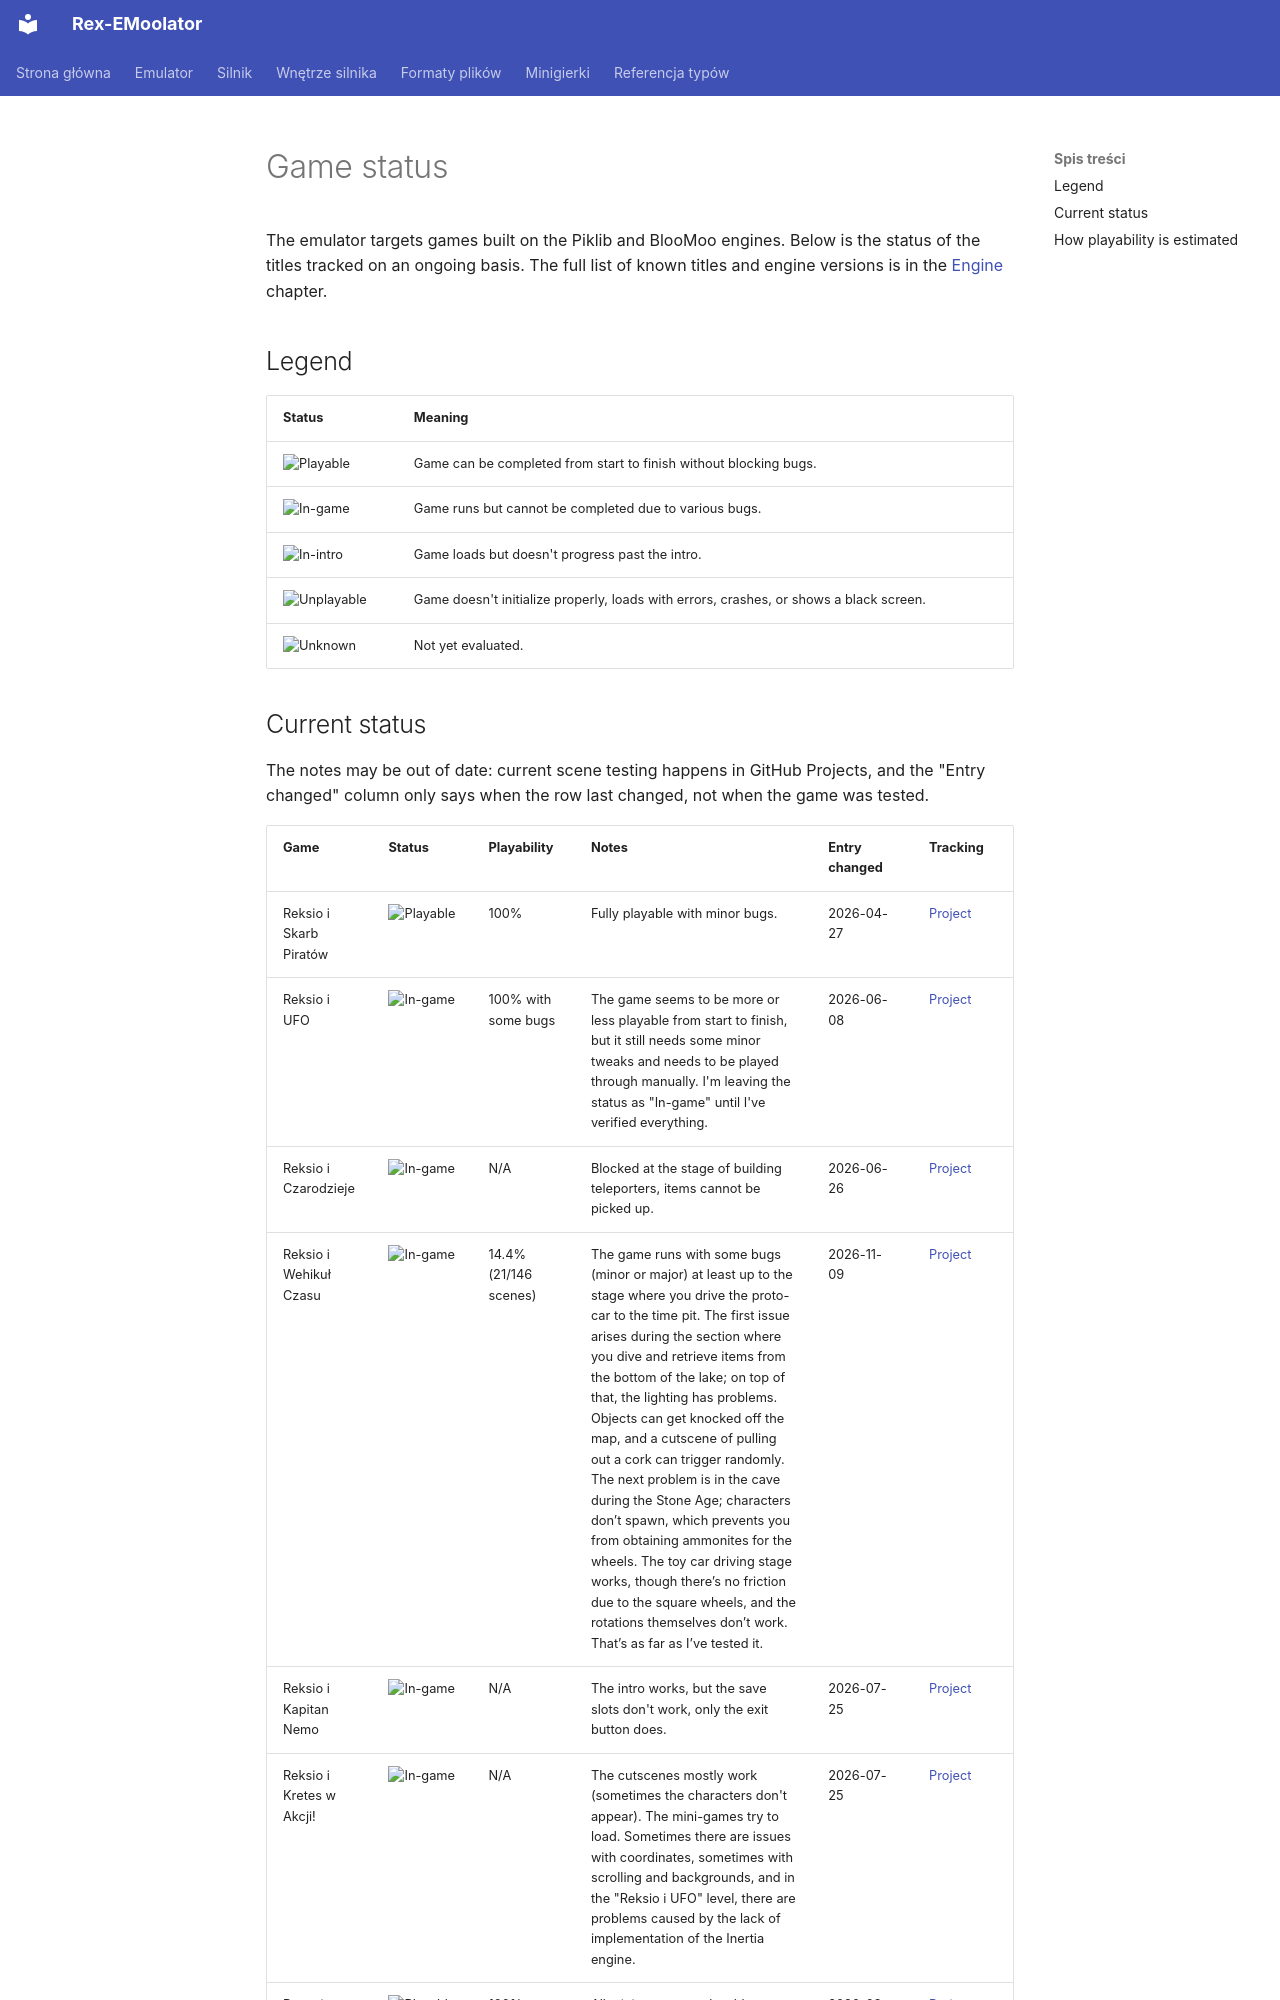

repository: patryk025/Rex-EMoolator · page: en/emulator/games/index.html · generator: mkdocs

# Game status

The emulator targets games built on the Piklib and BlooMoo engines. Below is the status of the titles tracked on an ongoing basis. The full list of known titles and engine versions is in the [Engine](../engine/index.md#games-using-the-engine) chapter.

## Legend

| Status | Meaning |
|---|---|
| ![Playable](https://img.shields.io/badge/Playable-green) | Game can be completed from start to finish without blocking bugs. |
| ![In-game](https://img.shields.io/badge/In--game-yellow) | Game runs but cannot be completed due to various bugs. |
| ![In-intro](https://img.shields.io/badge/In--intro-orange) | Game loads but doesn't progress past the intro. |
| ![Unplayable](https://img.shields.io/badge/Unplayable-red) | Game doesn't initialize properly, loads with errors, crashes, or shows a black screen. |
| ![Unknown](https://img.shields.io/badge/Unknown-lightgrey) | Not yet evaluated. |
